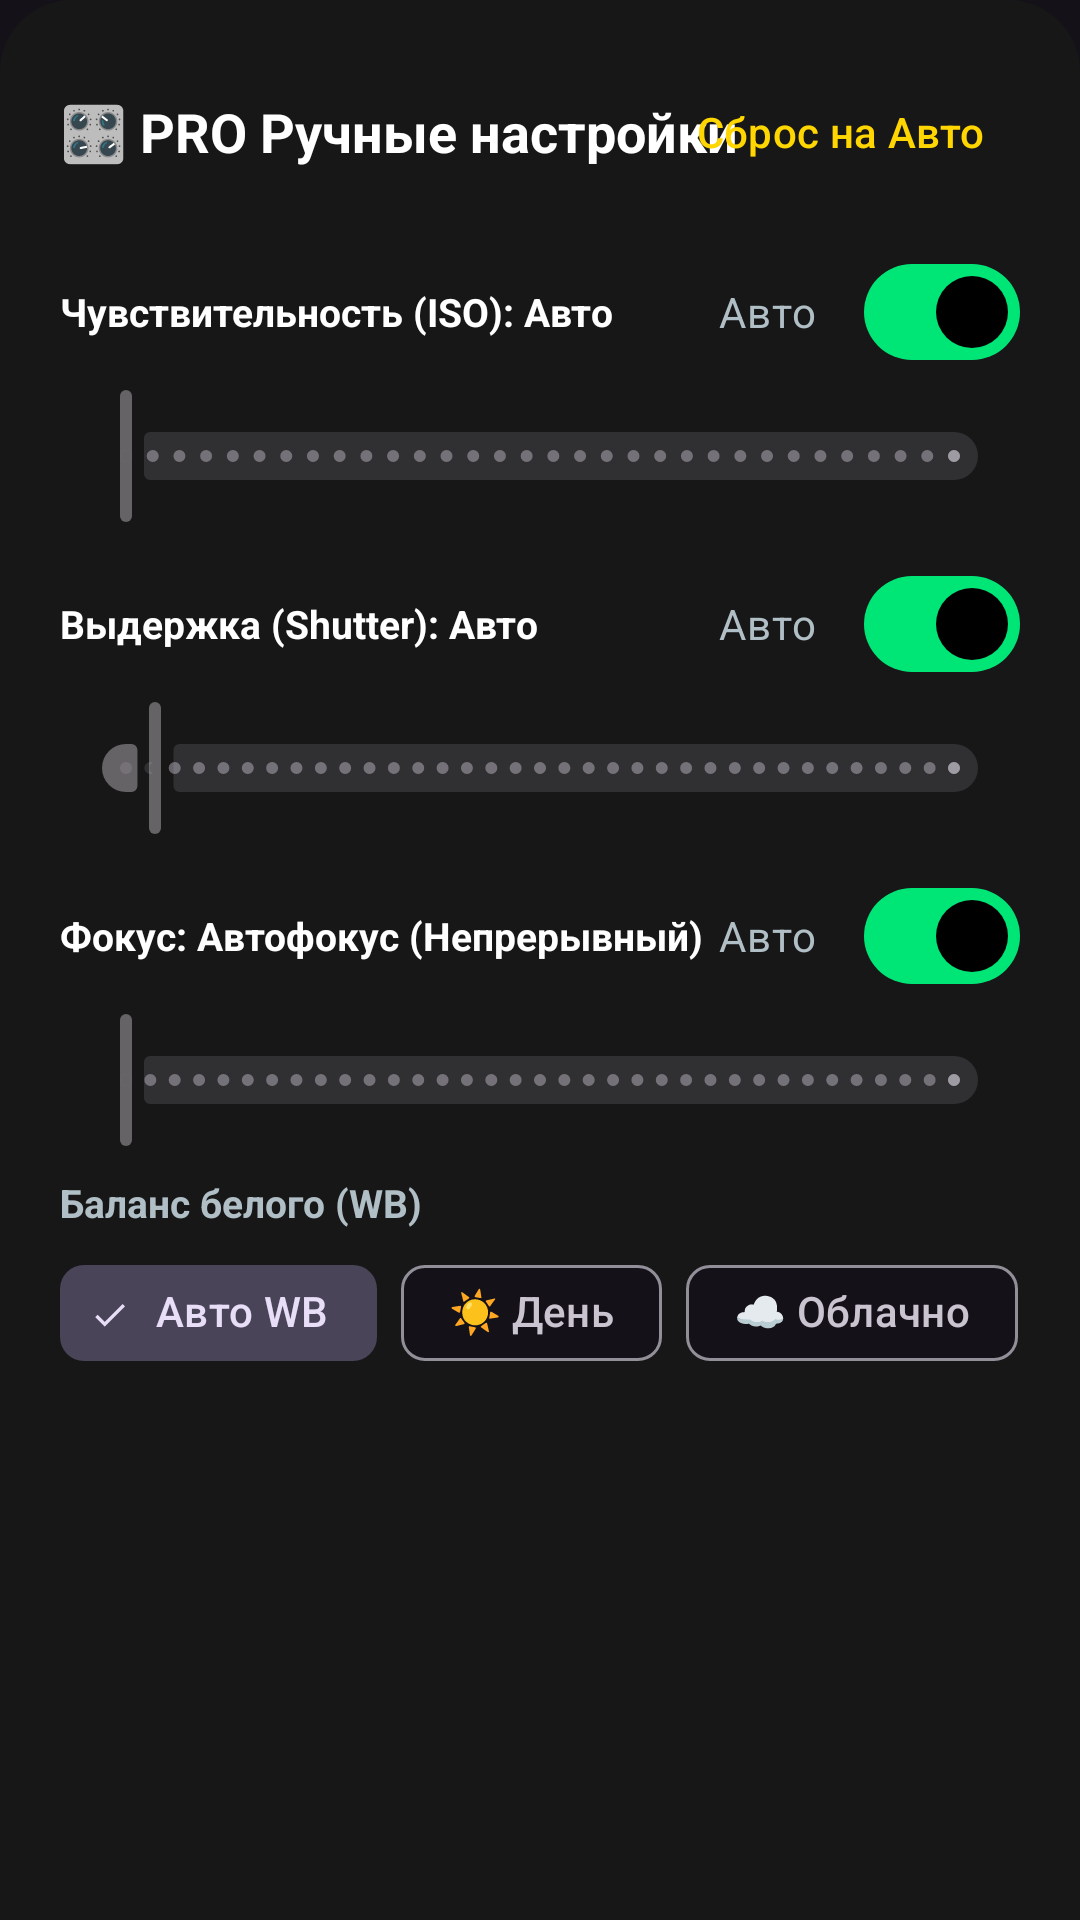

Reconstruct the res/layout file that produces this screen, plus the resources it refers to.
<!-- AndroidManifest.xml: application theme Theme.SlowMoCamera -->
<!-- res/layout/sheet_manual_controls.xml -->
<?xml version="1.0" encoding="utf-8"?>
<LinearLayout xmlns:android="http://schemas.android.com/apk/res/android"
    xmlns:app="http://schemas.android.com/apk/res-auto"
    android:layout_width="match_parent"
    android:layout_height="wrap_content"
    android:background="@drawable/bg_control_panel"
    android:orientation="vertical"
    android:padding="20dp">

    
    <RelativeLayout
        android:layout_width="match_parent"
        android:layout_height="wrap_content">

        <TextView
            android:layout_width="wrap_content"
            android:layout_height="wrap_content"
            android:layout_centerVertical="true"
            android:text="🎛 PRO Ручные настройки"
            android:textColor="@color/text_primary"
            android:textSize="18sp"
            android:textStyle="bold" />

        <Button
            android:id="@+id/btnResetAuto"
            style="@style/Widget.Material3.Button.TextButton"
            android:layout_width="wrap_content"
            android:layout_height="wrap_content"
            android:layout_alignParentEnd="true"
            android:text="Сброс на Авто"
            android:textColor="@color/accent_yellow" />
    </RelativeLayout>

    
    <LinearLayout
        android:layout_width="match_parent"
        android:layout_height="wrap_content"
        android:layout_marginTop="12dp"
        android:gravity="center_vertical"
        android:orientation="horizontal">

        <TextView
            android:id="@+id/tvIsoLabel"
            android:layout_width="0dp"
            android:layout_height="wrap_content"
            android:layout_weight="1"
            android:text="Чувствительность (ISO): Авто"
            android:textColor="@color/text_primary"
            android:textSize="13sp"
            android:textStyle="bold" />

        <com.google.android.material.materialswitch.MaterialSwitch
            android:id="@+id/switchAutoIso"
            android:layout_width="wrap_content"
            android:layout_height="wrap_content"
            android:checked="true"
            android:text="Авто"
            android:textColor="@color/text_secondary" />
    </LinearLayout>

    <com.google.android.material.slider.Slider
        android:id="@+id/sliderIso"
        android:layout_width="match_parent"
        android:layout_height="wrap_content"
        android:enabled="false"
        android:value="100"
        android:valueFrom="100"
        android:valueTo="3200"
        android:stepSize="100" />

    
    <LinearLayout
        android:layout_width="match_parent"
        android:layout_height="wrap_content"
        android:layout_marginTop="8dp"
        android:gravity="center_vertical"
        android:orientation="horizontal">

        <TextView
            android:id="@+id/tvShutterLabel"
            android:layout_width="0dp"
            android:layout_height="wrap_content"
            android:layout_weight="1"
            android:text="Выдержка (Shutter): Авто"
            android:textColor="@color/text_primary"
            android:textSize="13sp"
            android:textStyle="bold" />

        <com.google.android.material.materialswitch.MaterialSwitch
            android:id="@+id/switchAutoShutter"
            android:layout_width="wrap_content"
            android:layout_height="wrap_content"
            android:checked="true"
            android:text="Авто"
            android:textColor="@color/text_secondary" />
    </LinearLayout>

    <com.google.android.material.slider.Slider
        android:id="@+id/sliderShutter"
        android:layout_width="match_parent"
        android:layout_height="wrap_content"
        android:enabled="false"
        android:value="100"
        android:valueFrom="30"
        android:valueTo="2000"
        android:stepSize="10" />

    
    <LinearLayout
        android:layout_width="match_parent"
        android:layout_height="wrap_content"
        android:layout_marginTop="8dp"
        android:gravity="center_vertical"
        android:orientation="horizontal">

        <TextView
            android:id="@+id/tvFocusLabel"
            android:layout_width="0dp"
            android:layout_height="wrap_content"
            android:layout_weight="1"
            android:text="Фокус: Автофокус (Непрерывный)"
            android:textColor="@color/text_primary"
            android:textSize="13sp"
            android:textStyle="bold" />

        <com.google.android.material.materialswitch.MaterialSwitch
            android:id="@+id/switchAutoFocus"
            android:layout_width="wrap_content"
            android:layout_height="wrap_content"
            android:checked="true"
            android:text="Авто"
            android:textColor="@color/text_secondary" />
    </LinearLayout>

    <com.google.android.material.slider.Slider
        android:id="@+id/sliderFocus"
        android:layout_width="match_parent"
        android:layout_height="wrap_content"
        android:enabled="false"
        android:value="0"
        android:valueFrom="0"
        android:valueTo="10"
        android:stepSize="0.1" />

    
    <TextView
        android:layout_width="wrap_content"
        android:layout_height="wrap_content"
        android:layout_marginTop="8dp"
        android:text="Баланс белого (WB)"
        android:textColor="@color/text_secondary"
        android:textSize="13sp"
        android:textStyle="bold" />

    <HorizontalScrollView
        android:layout_width="match_parent"
        android:layout_height="wrap_content"
        android:layout_marginTop="4dp"
        android:overScrollMode="never"
        android:scrollbars="none">

        <com.google.android.material.chip.ChipGroup
            android:id="@+id/chipGroupWb"
            android:layout_width="wrap_content"
            android:layout_height="wrap_content"
            app:singleSelection="true">

            <com.google.android.material.chip.Chip
                android:id="@+id/chipWbAuto"
                style="@style/Widget.Material3.Chip.Filter"
                android:layout_width="wrap_content"
                android:layout_height="wrap_content"
                android:checked="true"
                android:text="Авто WB" />

            <com.google.android.material.chip.Chip
                android:id="@+id/chipWbDaylight"
                style="@style/Widget.Material3.Chip.Filter"
                android:layout_width="wrap_content"
                android:layout_height="wrap_content"
                android:text="☀️ День" />

            <com.google.android.material.chip.Chip
                android:id="@+id/chipWbCloudy"
                style="@style/Widget.Material3.Chip.Filter"
                android:layout_width="wrap_content"
                android:layout_height="wrap_content"
                android:text="☁️ Облачно" />

            <com.google.android.material.chip.Chip
                android:id="@+id/chipWbIncandescent"
                style="@style/Widget.Material3.Chip.Filter"
                android:layout_width="wrap_content"
                android:layout_height="wrap_content"
                android:text="💡 Лампа накаливания" />

            <com.google.android.material.chip.Chip
                android:id="@+id/chipWbFluorescent"
                style="@style/Widget.Material3.Chip.Filter"
                android:layout_width="wrap_content"
                android:layout_height="wrap_content"
                android:text="🔦 Флуоресцент" />
        </com.google.android.material.chip.ChipGroup>
    </HorizontalScrollView>

</LinearLayout>
<!-- resources referenced by this layout -->
<resources>
  <color name="accent_yellow">#FFD600</color>
  <color name="text_primary">#FFFFFF</color>
  <color name="text_secondary">#B0BEC5</color>
  <!-- drawable bg_control_panel (drawable) -->
  <?xml version="1.0" encoding="utf-8"?>
  <shape xmlns:android="http://schemas.android.com/apk/res/android"
      android:shape="rectangle">
      <solid android:color="@color/surface_panel" />
      <corners
          android:topLeftRadius="24dp"
          android:topRightRadius="24dp" />
  </shape>
  <style name="Theme.SlowMoCamera" parent="Theme.Material3.Dark.NoActionBar">
          <item name="colorPrimary">@color/primary</item>
          <item name="colorOnPrimary">@color/on_primary</item>
          <item name="android:statusBarColor">@color/surface_dark</item>
          <item name="android:navigationBarColor">@color/surface_dark</item>
      </style>
  <color name="surface_panel">#EE181818</color>
  <color name="primary">#00E676</color>
  <color name="on_primary">#000000</color>
  <color name="surface_dark">#121212</color>
</resources>
